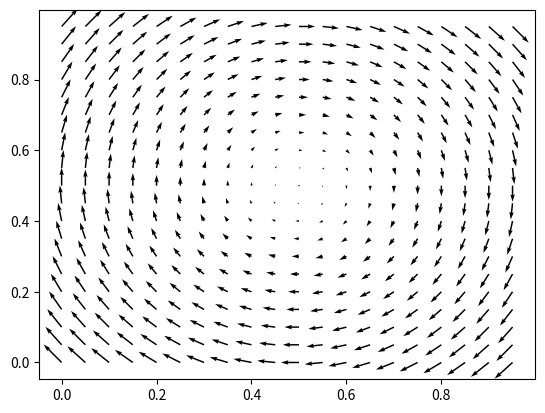

This figure's Python source:
# Start with normal Matrix game Matching pennies
# TODO: Generalize the code
# TODO: Better code -- Meshgrid
import numpy as np
import math
import matplotlib.pyplot as plt
import copy

import itertools

# Define the learning rates
alpha_no_decay = 0.5

# Learning rate matter!!!
lr_w_no_decay, lr_l_no_decay = 0.001, 0.002 

def alpha_decay(t):
    return 1/(100 + t/10000)

def lr_w_decay(t):
    return 1/(20000 + t)

# Define the game here
r_11, r_12, r_21, r_22 = 1, -1, -1, 1 
c_11, c_12, c_21, c_22 = -1, 1, 1, -1 

# r_11, r_12, r_21, r_22 = -2, 0, -3, -1 
# c_11, c_12, c_21, c_22 = -2, -3, 0, -1 

# Define the game 
def matchingPennies(action1, action2):
    """
    Return the reward from player1 and player2 in the game 
    matching pennies.
    Args:
        1. action1 (0 or 1) - the action of player1
        2. action2 (0 or 1) - the action of player2 
    Returns:
        1. reward1 (-1 or 1) - the reward for player1
        2. reward2 (-1 or 1) - the reward for player2
    Raises:
        1. ValueError - when the input is not 0 or not 1
    """

    # Check for the action 
    if action1 != 0 and action1 != 1:
        raise ValueError("Action for player 1 should be 0 or 1")
    
    if action2 != 0 and action2 != 1:
        raise ValueError("Action for player 2 should be 0 or 1")
    
    if action1 == 0 and action2 == 0:
        return r_11, c_11
    elif action1 == 0 and action2 == 1:
        return r_12, c_12 
    elif action1 == 1 and action2 == 0:
        return r_21, c_21
    elif action1 == 1 and action2 == 1:
        return r_22, c_22 

class Player(object):
    def __init__(self):
        # Only 2 actions and one state
        self.Q = [0, 0]

        # Policy - just half.
        self.policy = [0.8, 0.2]
        self.avg_policy = [0, 0]

        # Count at state - only one 
        self.count_state = 0

    def get_expected_val(self, policy):
        return sum(q*p for q, p in zip(self.Q, policy))
    
    def sample_action(self):
        # Get the only action
        return np.random.choice(2, 1, p=self.policy)[0]

    def update_avgPolicy(self):
        for i in range(len(self.policy)):
            self.avg_policy[i] += (1/self.count_state)*(self.policy[i] - self.avg_policy[i])

    def new_policy(self, a, lr):
        return min(self.policy[a], lr/(len(self.Q)-1))

    def update_policy(self, lr):
        for i in range(len(self.Q)):
            change = self.new_policy(i, lr)
            # Not sure to just update one value
            if self.Q[i] == max(self.Q):
                self.policy[i] += sum(self.new_policy(a, lr) for a in range(len(self.Q))if a != i) 
            else:
                self.policy[i] -= change
        # Try to regularized it 
        self.policy = [p/sum(self.policy) for p in self.policy]

def test_train(init_policy_p1, init_policy_p2, save_step=1000, epoch=200000):
  p1 = Player()
  p2 = Player()
  
  p1.policy = copy.deepcopy(init_policy_p1)
  p2.policy = copy.deepcopy(init_policy_p2)
  
  del init_policy_p1
  del init_policy_p2

  # Getting the start policy for reference.
  p1_prob_tracker = [p1.policy[0]]
  p2_prob_tracker = [p2.policy[0]]

  # Training Loop 
  for i in range(epoch):

      # Select action 
      act_p1 = p1.sample_action()
      act_p2 = p2.sample_action()

      p1_reward, p2_reward = matchingPennies(act_p1, act_p2)

      # Update the Q function - Simple, since no next state
      alpha = alpha_decay(i)
      p1.Q[act_p1] = (1-alpha) * p1.Q[act_p1] + alpha*(p1_reward)    
      p2.Q[act_p2] = (1-alpha) * p2.Q[act_p2] + alpha*(p2_reward)

      # Update the average policy
      p1.count_state += 1
      p1.update_avgPolicy()

      p2.count_state += 1
      p2.update_avgPolicy()

      lr_w = lr_w_decay(i)
      lr_l = lr_w * 2

      if p1.get_expected_val(p1.policy) > p1.get_expected_val(p1.avg_policy):
          p1.update_policy(lr_w)
      else:
          p1.update_policy(lr_l)

      if p2.get_expected_val(p2.policy) > p2.get_expected_val(p2.avg_policy):
          p2.update_policy(lr_w)
      else:
          p2.update_policy(lr_l)
      
      if i % 10000 == 0:
          print("At {}".format(i))
      if i % save_step == 0:
          p1_prob_tracker.append(p1.policy[0])
          p2_prob_tracker.append(p2.policy[0])
          
  print("Policy p1 - ", p1.policy)
  print("Policy p2 - ", p2.policy)
  
  return p1_prob_tracker, p2_prob_tracker, (p1.policy, p2.policy)

policy_test_list = [[1, 0], [0, 1], [0.5, 0.5], [0.2, 0.8], [0.8, 0.2], [0.3, 0.7]]
y_policy = [0.5, 0.5]

def plot_learning_curve(policy_test_list, y_policy,is_evol=False ,nrows=3, ncols=2):
    assert len(policy_test_list) == nrows * ncols
    final_policy_all = []
    fig, ax = plt.subplots(nrows=nrows, ncols=ncols)
    if is_evol:
        fig.suptitle(f"Evolution of player: where player 2 is {str(y_policy)}")
    else:
        fig.suptitle("Against Player2 - " + str(y_policy))

    for i, ax in enumerate(ax.flat):
        policy_now = policy_test_list[i]
        p1_track, p2_track, final_policy = test_train(policy_test_list[i], y_policy)
        final_policy_all.append(final_policy)

        if is_evol:
            ax.set_title("Player 1 - {}".format(policy_test_list[i]))
            ax.scatter(p1_track, p2_track, s=[i/10 for i in range(len(p1_track))])
        else:
            ax.set_title("Player 1 - {}".format(policy_test_list[i]))

            ax.plot(p1_track, 'C2', label='Player 1')
            ax.plot(p2_track, 'C3', label='Player 2')        

            ax.set_ylabel("Probability")
            ax.set_xlabel("Time Step (1000)")
            
            ax.legend()

    for init_p, final_p in zip(policy_test_list, final_policy_all):
        print(init_p, end='')
        print(" |", final_p)

    fig.tight_layout(pad=0.5)
    plt.show()

def get_gradient(p1_policy, p2_policy):
    u = r_11 - r_12 - r_21 + r_22
    u_p = c_11 - c_12 - c_21 + c_22

    grad_p1 = p2_policy * u + (r_12 - r_22) 
    grad_p2 = p1_policy * u_p + (c_12 - c_22)

    return grad_p1, grad_p2

def plot_gradient():
    # Could be better with meshgrid 
    X_cord = [i * 0.05 for i in range(0, 20)]
    Y_cord = [i * 0.05 for i in range(0, 20)]

    all_cord = list(itertools.product(X_cord, Y_cord))
    X, Y = zip(*all_cord)

    x_y_comp = [get_gradient(*xy) for xy in all_cord]
    U, V = zip(*x_y_comp)

    fig, ax = plt.subplots()
    q = ax.quiver(X, Y, U, V)
    ax.quiverkey(q, X=0.3, Y=1.1, U=10, label="Gradient Field")

    plt.show()


# plot_learning_curve(policy_test_list, y_policy, nrows=3, ncols=2, is_evol=True)
plot_gradient()

